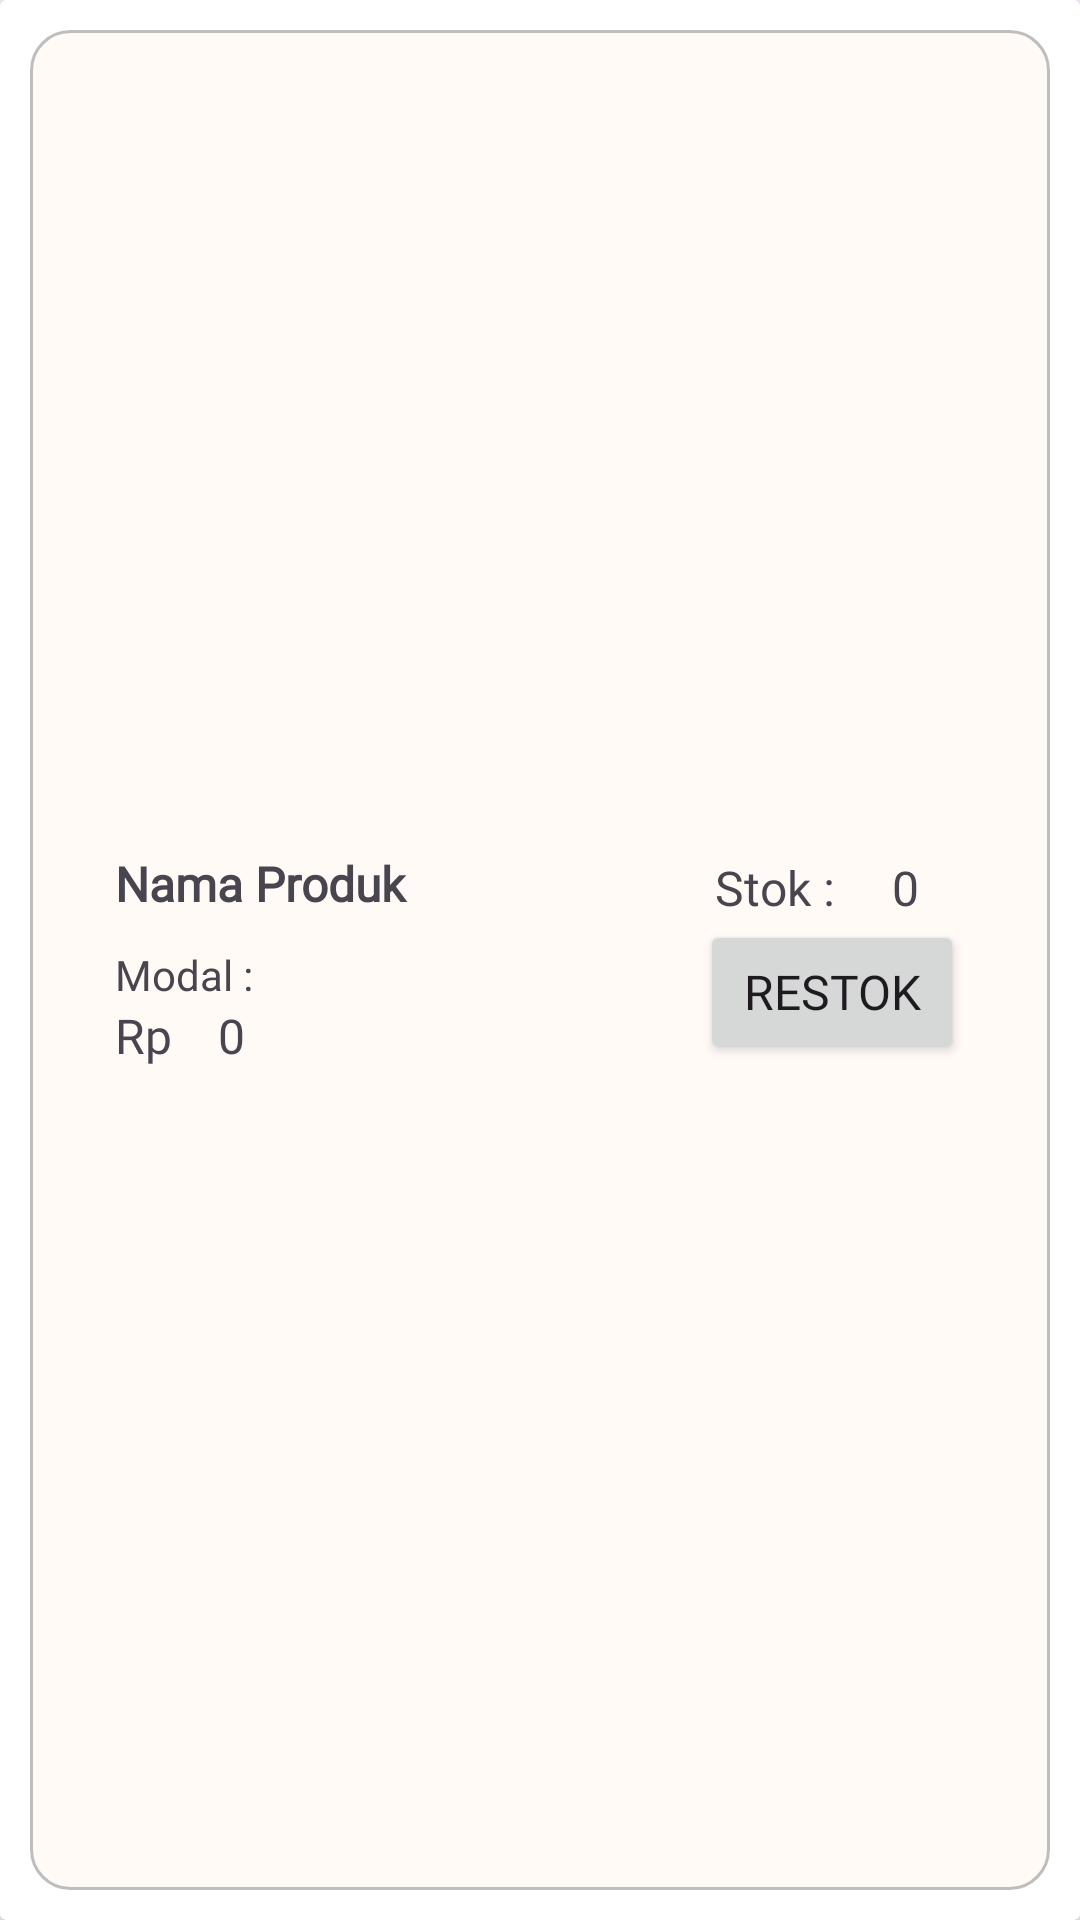

Write the Android layout XML for this screen, with the resource values it uses.
<!-- AndroidManifest.xml: application theme Theme.TokoLia -->
<!-- res/layout/card_view_restokproduk.xml -->
<?xml version="1.0" encoding="utf-8"?>
<androidx.cardview.widget.CardView xmlns:android="http://schemas.android.com/apk/res/android"
    xmlns:app="http://schemas.android.com/apk/res-auto"
    android:id="@+id/cardRestokView"
    android:layout_width="match_parent"
    android:layout_height="wrap_content">

    <LinearLayout
        android:layout_width="match_parent"
        android:layout_height="match_parent"
        android:layout_margin="10dp"
        android:background="@drawable/background_recycler"
        android:gravity="center_horizontal|center_vertical"
        android:orientation="horizontal">

        <LinearLayout
            android:layout_width="wrap_content"
            android:layout_height="wrap_content"
            android:layout_margin="15dp"
            android:orientation="vertical">

            <TextView
                android:id="@+id/textRestokNamaProduk"
                android:layout_width="150dp"
                android:layout_height="wrap_content"
                android:layout_marginBottom="10dp"
                android:layout_weight="1"
                android:fontFamily="@font/poppins_medium"
                android:text="Nama Produk"
                android:textSize="16sp"
                android:textStyle="bold" />

            <TextView
                android:id="@+id/textView22"
                android:layout_width="match_parent"
                android:layout_height="wrap_content"
                android:layout_weight="1"
                android:fontFamily="@font/poppins"
                android:text="Modal :"
                android:textSize="14sp" />

            <LinearLayout
                android:layout_width="match_parent"
                android:layout_height="match_parent"
                android:layout_weight="1"
                android:orientation="horizontal">

                <TextView
                    android:id="@+id/textView21"
                    android:layout_width="wrap_content"
                    android:layout_height="wrap_content"
                    android:layout_weight="1"
                    android:fontFamily="@font/poppins"
                    android:text="Rp"
                    android:textSize="16sp" />

                <TextView
                    android:id="@+id/textRestokNominalHarga"
                    android:layout_width="100dp"
                    android:layout_height="wrap_content"
                    android:layout_weight="1"
                    android:fontFamily="@font/poppins"
                    android:text="0"
                    android:textSize="16sp" />
            </LinearLayout>

        </LinearLayout>

        <LinearLayout
            android:layout_width="wrap_content"
            android:layout_height="wrap_content"
            android:layout_margin="15dp"
            android:orientation="vertical">

            <LinearLayout
                android:layout_width="match_parent"
                android:layout_height="match_parent"
                android:layout_marginStart="20dp"
                android:orientation="horizontal">

                <TextView
                    android:id="@+id/textView23"
                    android:layout_width="wrap_content"
                    android:layout_height="wrap_content"
                    android:layout_marginEnd="10dp"
                    android:layout_weight="1"
                    android:fontFamily="@font/poppins_medium"
                    android:text="Stok : "
                    android:textSize="16sp" />

                <TextView
                    android:id="@+id/textRestokStok"
                    android:layout_width="wrap_content"
                    android:layout_height="wrap_content"
                    android:layout_marginEnd="10dp"
                    android:layout_weight="1"
                    android:fontFamily="@font/poppins_medium"
                    android:text="0"
                    android:textSize="16sp" />

            </LinearLayout>

            <Button
                android:id="@+id/buttonRestokProduk"
                android:layout_width="match_parent"
                android:layout_height="wrap_content"
                android:layout_marginStart="15dp"
                android:fontFamily="@font/poppins_medium"
                android:text="Restok"
                android:textSize="16sp"
                app:cornerRadius="8dp" />
        </LinearLayout>
    </LinearLayout>

</androidx.cardview.widget.CardView>
<!-- resources referenced by this layout -->
<resources>
  <!-- drawable background_recycler (drawable) -->
  <?xml version="1.0" encoding="utf-8"?>
  <shape xmlns:android="http://schemas.android.com/apk/res/android">
  
      <solid
          android:color="#40FFEADB"
          />
      <corners
          android:radius="13dp"
          />
      <stroke
          android:color="#40000000"
          android:width="1dp"/>
  </shape>
  <style name="Theme.TokoLia" parent="Base.Theme.TokoLia" />
  <style name="Base.Theme.TokoLia" parent="Theme.Material3.DayNight.NoActionBar">
          
          <item name="colorPrimary">@color/mainorange</item>
          <item name="colorPrimaryVariant">@color/mainorange</item>
          <item name="colorOnPrimary">@color/white</item>
  
          <item name="colorSecondary">@color/white</item>
          <item name="colorSecondaryVariant">@color/white</item>
          <item name="colorOnSecondary">@color/mainorange</item>
      </style>
  <color name="mainorange">#FFFF7629</color>
  <color name="white">#FFFFFFFF</color>
</resources>
